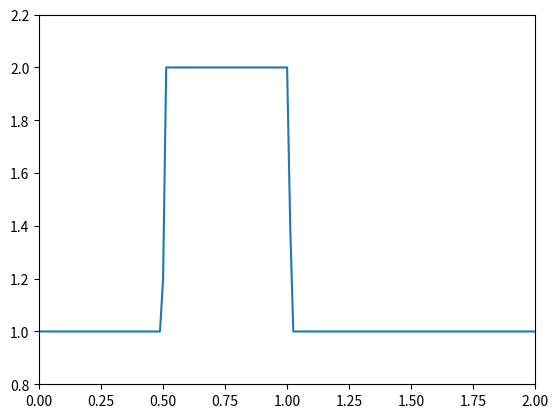
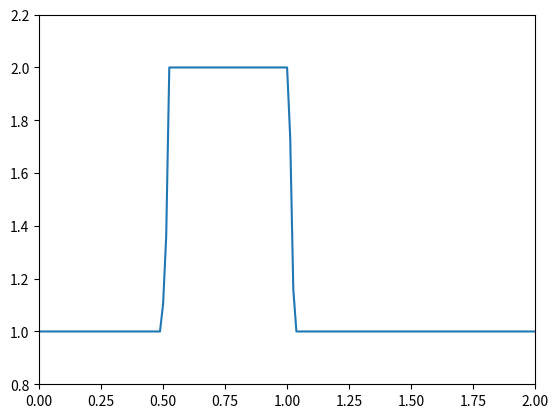
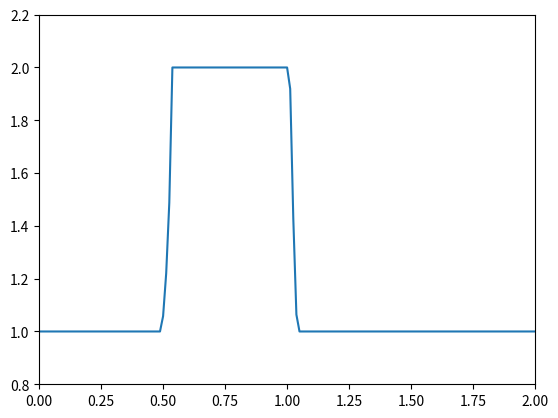
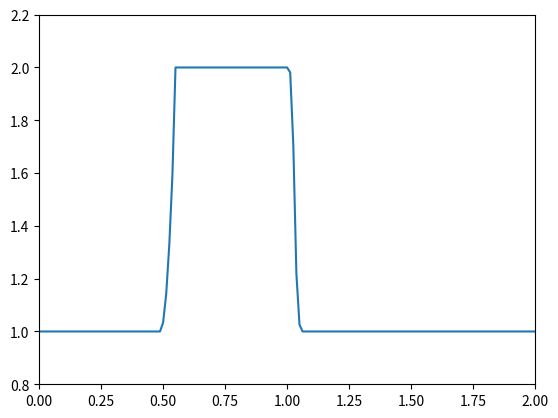
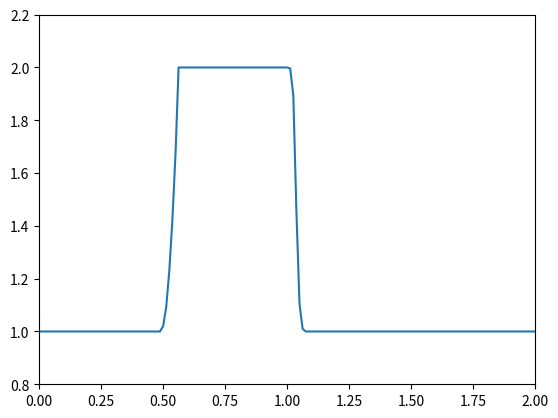
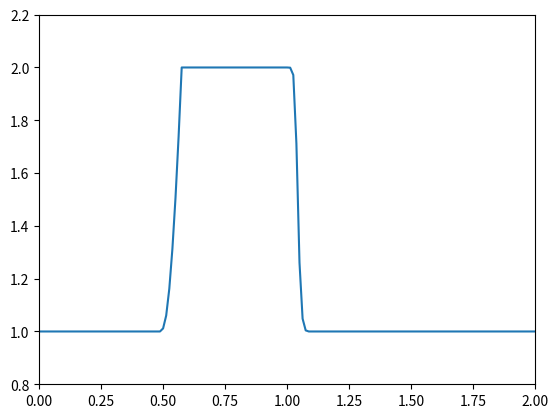
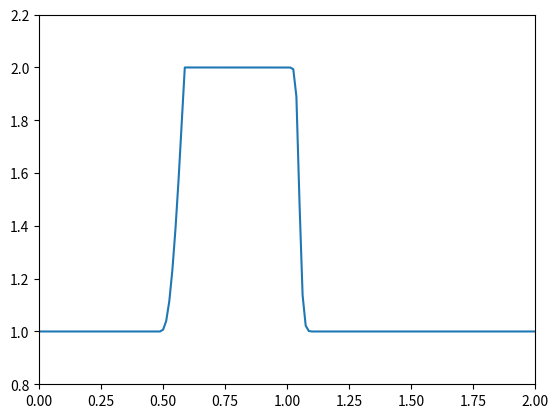
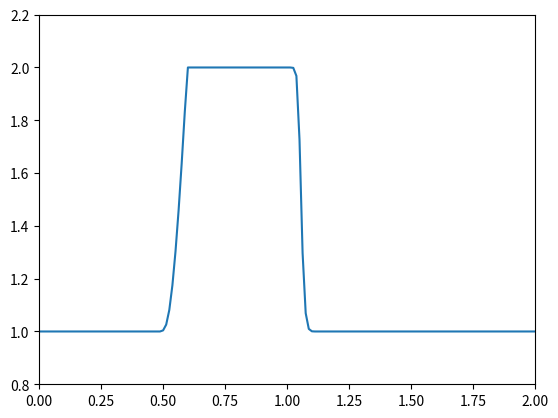
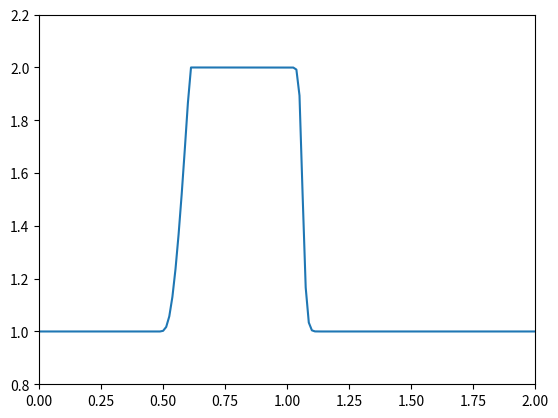
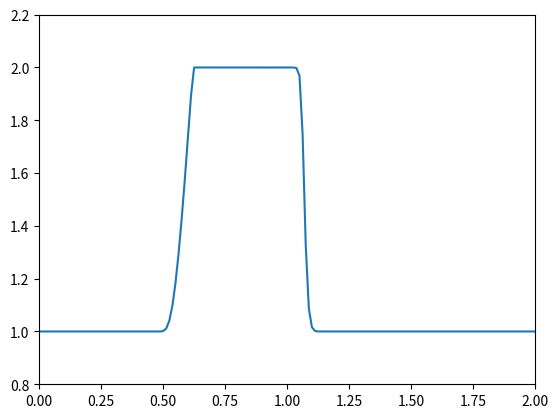
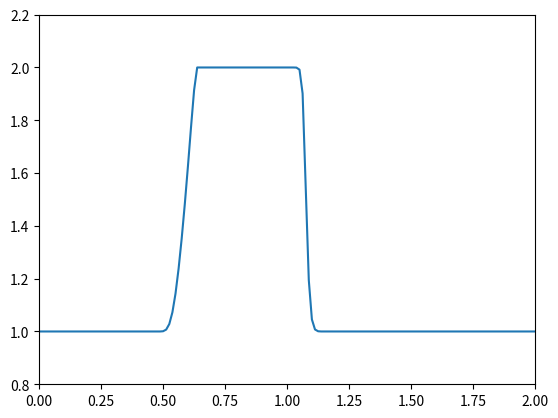
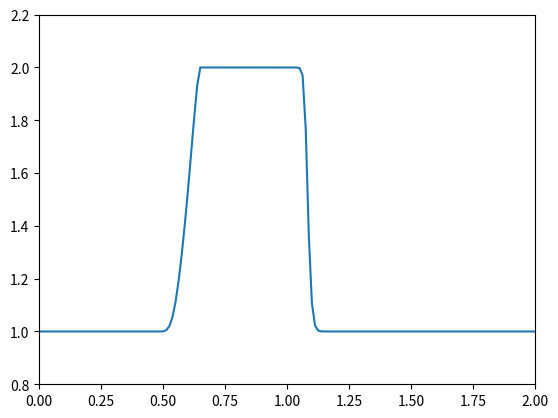
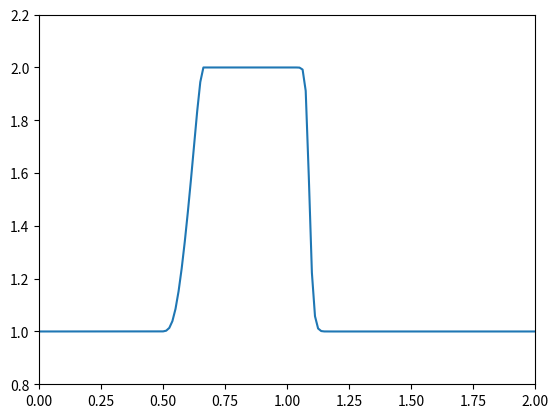
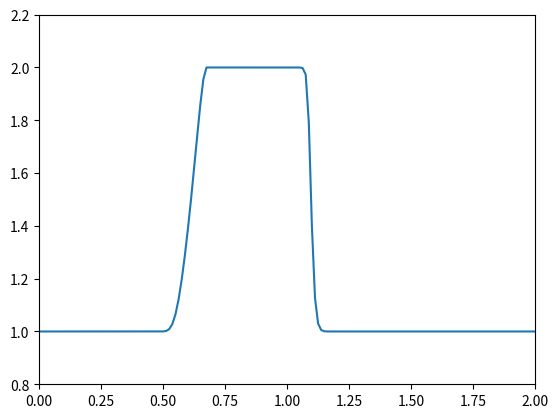
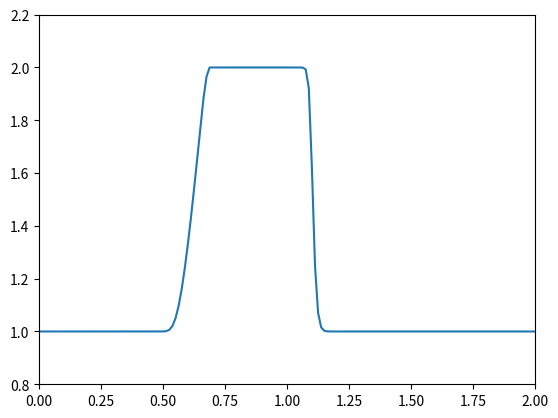
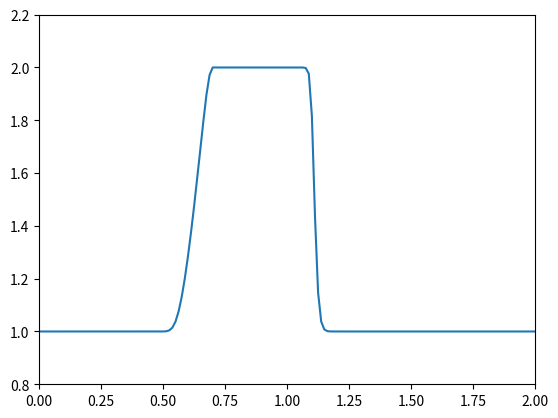

These charts were generated, in order, by the following Python code:
import numpy as np
import matplotlib.pyplot as plt

nx = 161
dx = 2 / (nx - 1)
nt = 100
dt = 0.005

u = np.ones(nx)
u[int(0.5 / dx) : int(1 / dx + 1)] = 2
for n in range(nt):
    un = u.copy()
    for i in range(1, nx):
        u[i] = un[i] - un[i] * dt / dx * (un[i] - un[i - 1])
    plt.plot(np.linspace(0, 2, nx), u)
    plt.axis([0, 2, 0.8, 2.2])  # type: ignore
    plt.pause(0.01)
    plt.clf()
plt.show()
